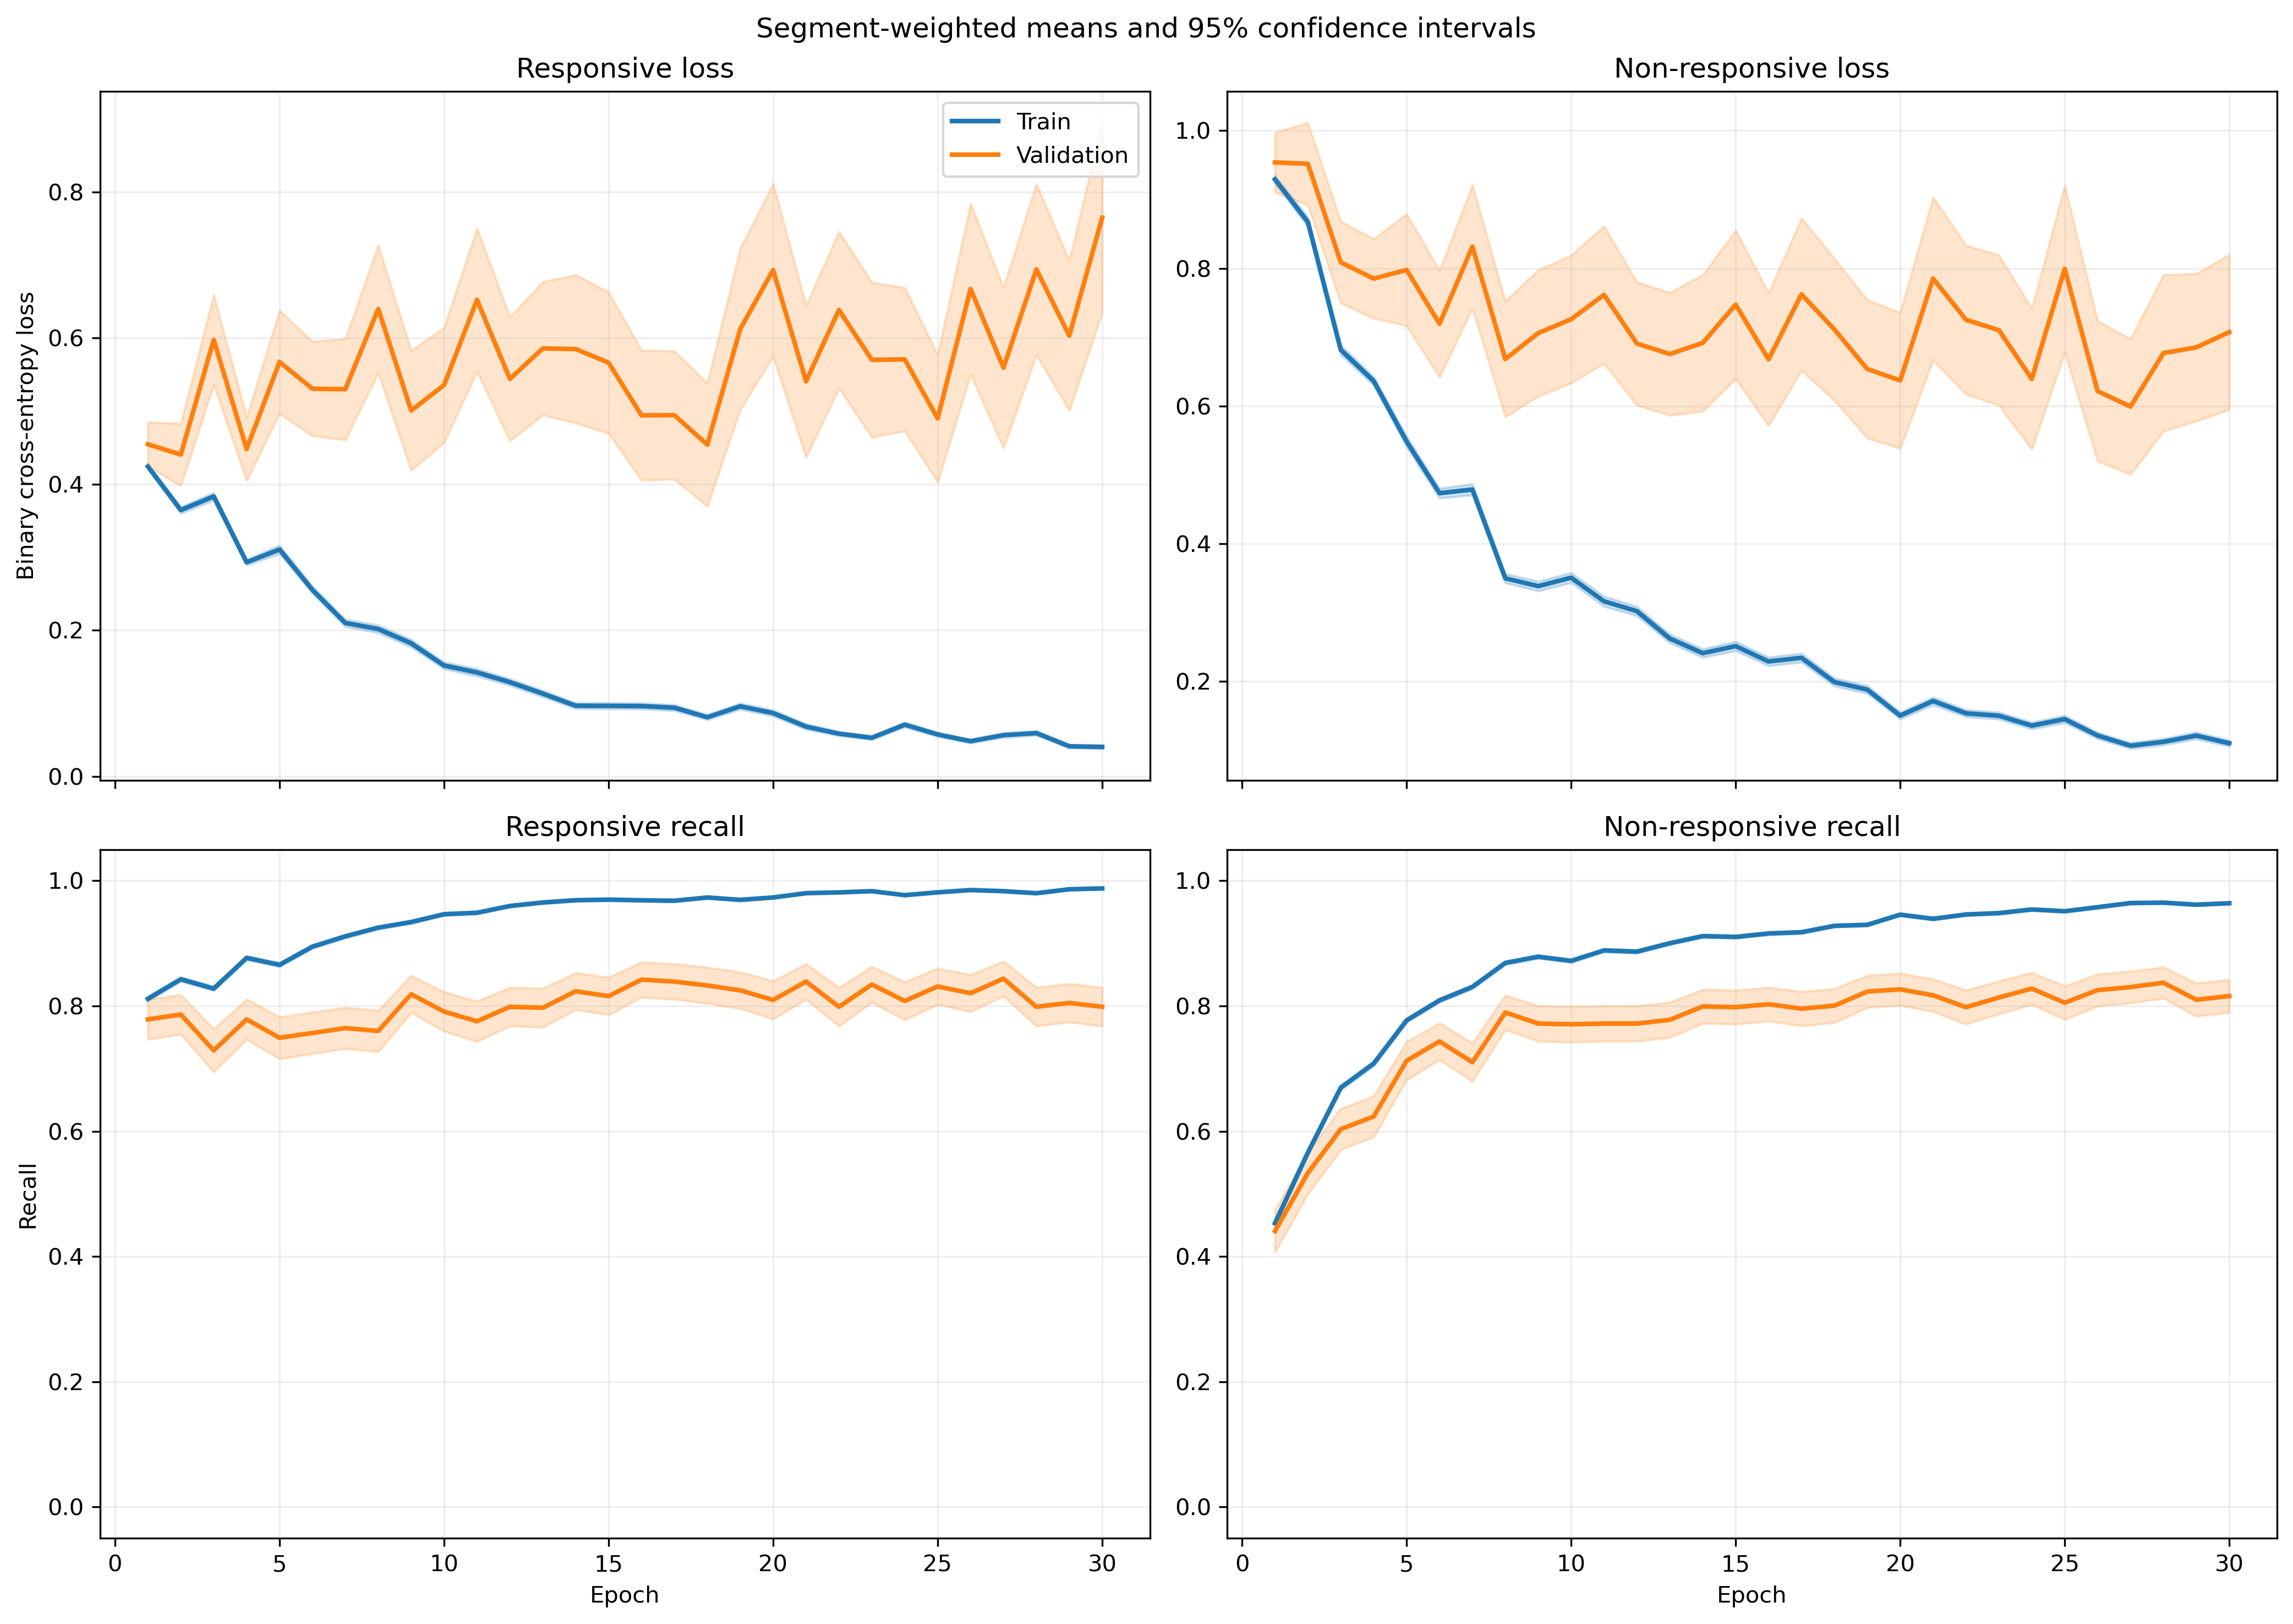

Source data for this figure (header and first rows):
fold, epoch, split, r_loss, r_loss_count, r_loss_sum, r_loss_sum_sq, r_recall, r_recall_count, r_recall_sum, r_recall_sum_sq, nr_loss, nr_loss_count, nr_loss_sum, nr_loss_sum_sq, nr_recall, nr_recall_count, nr_recall_sum, nr_recall_sum_sq
1, 1, train, 0.3966, 640, 253.8, 168.8, 0.8391, 640, 537.0, 537.0, 0.9469, 842, 797.3, 1049, 0.4228, 842, 356.0, 356.0
1, 1, validation, 0.1764, 6, 1.059, 0.2055, 1.0, 6, 6.0, 6.0, , 0, 0.0, 0.0, , 0, 0.0, 0.0
1, 2, train, 0.3326, 640, 212.9, 171.3, 0.8562, 640, 548.0, 548.0, 0.8224, 842, 692.5, 1023, 0.557, 842, 469.0, 469.0
1, 2, validation, 0.1354, 6, 0.8126, 0.1487, 1.0, 6, 6.0, 6.0, , 0, 0.0, 0.0, , 0, 0.0, 0.0
1, 3, train, 0.3214, 640, 205.7, 194.8, 0.8625, 640, 552.0, 552.0, 0.6681, 842, 562.5, 850.8, 0.6912, 842, 582.0, 582.0
1, 3, validation, 0.08726, 6, 0.5236, 0.0579, 1.0, 6, 6.0, 6.0, , 0, 0.0, 0.0, , 0, 0.0, 0.0
1, 4, train, 0.3442, 640, 220.3, 199.5, 0.8688, 640, 556.0, 556.0, 0.4683, 842, 394.3, 444.8, 0.7779, 842, 655.0, 655.0
1, 4, validation, 0.1222, 6, 0.733, 0.1075, 1.0, 6, 6.0, 6.0, , 0, 0.0, 0.0, , 0, 0.0, 0.0
1, 5, train, 0.2786, 640, 178.3, 168, 0.8844, 640, 566.0, 566.0, 0.5605, 842, 472, 694.3, 0.7613, 842, 641.0, 641.0
1, 5, validation, 0.08968, 6, 0.5381, 0.07416, 1.0, 6, 6.0, 6.0, , 0, 0.0, 0.0, , 0, 0.0, 0.0
1, 6, train, 0.2402, 640, 153.7, 201.5, 0.8828, 640, 565.0, 565.0, 0.4659, 842, 392.3, 731.8, 0.8183, 842, 689.0, 689.0
1, 6, validation, 0.07162, 6, 0.4297, 0.04633, 1.0, 6, 6.0, 6.0, , 0, 0.0, 0.0, , 0, 0.0, 0.0
1, 7, train, 0.283, 640, 181.2, 299.2, 0.8797, 640, 563.0, 563.0, 0.3252, 842, 273.8, 570.2, 0.8931, 842, 752.0, 752.0
1, 7, validation, 0.07383, 6, 0.443, 0.05292, 1.0, 6, 6.0, 6.0, , 0, 0.0, 0.0, , 0, 0.0, 0.0
1, 8, train, 0.2065, 640, 132.1, 174.9, 0.9078, 640, 581.0, 581.0, 0.324, 842, 272.8, 508.8, 0.88, 842, 741.0, 741.0
1, 8, validation, 0.02783, 6, 0.167, 0.005899, 1.0, 6, 6.0, 6.0, , 0, 0.0, 0.0, , 0, 0.0, 0.0
1, 9, train, 0.1165, 640, 74.53, 89.59, 0.9516, 640, 609.0, 609.0, 0.3955, 842, 333, 682.5, 0.8456, 842, 712.0, 712.0
1, 9, validation, 0.03222, 6, 0.1933, 0.009104, 1.0, 6, 6.0, 6.0, , 0, 0.0, 0.0, , 0, 0.0, 0.0
1, 10, train, 0.1074, 640, 68.74, 65.09, 0.9578, 640, 613.0, 613.0, 0.4551, 842, 383.2, 885.6, 0.8432, 842, 710.0, 710.0
1, 10, validation, 0.01696, 6, 0.1018, 0.003018, 1.0, 6, 6.0, 6.0, , 0, 0.0, 0.0, , 0, 0.0, 0.0
1, 11, train, 0.1958, 640, 125.3, 173.4, 0.9187, 640, 588.0, 588.0, 0.217, 842, 182.8, 308.2, 0.9204, 842, 775.0, 775.0
1, 11, validation, 0.3875, 6, 2.325, 2.81, 0.8333, 6, 5.0, 5.0, , 0, 0.0, 0.0, , 0, 0.0, 0.0
1, 12, train, 0.1847, 640, 118.2, 238.7, 0.9203, 640, 589.0, 589.0, 0.2477, 842, 208.5, 540.2, 0.9169, 842, 772.0, 772.0
1, 12, validation, 0.006227, 6, 0.03736, 0.0004243, 1.0, 6, 6.0, 6.0, , 0, 0.0, 0.0, , 0, 0.0, 0.0
1, 13, train, 0.08768, 640, 56.12, 101, 0.9688, 640, 620.0, 620.0, 0.2423, 842, 204, 554.9, 0.9097, 842, 766.0, 766.0
1, 13, validation, 0.009538, 6, 0.05723, 0.0008615, 1.0, 6, 6.0, 6.0, , 0, 0.0, 0.0, , 0, 0.0, 0.0
1, 14, train, 0.05099, 640, 32.63, 36.42, 0.9906, 640, 634.0, 634.0, 0.2565, 842, 216, 474.6, 0.8979, 842, 756.0, 756.0
1, 14, validation, 0.01168, 6, 0.0701, 0.001247, 1.0, 6, 6.0, 6.0, , 0, 0.0, 0.0, , 0, 0.0, 0.0
1, 15, train, 0.07349, 640, 47.04, 70.03, 0.9781, 640, 626.0, 626.0, 0.2105, 842, 177.3, 398.9, 0.9181, 842, 773.0, 773.0
1, 15, validation, 0.008161, 6, 0.04897, 0.0006132, 1.0, 6, 6.0, 6.0, , 0, 0.0, 0.0, , 0, 0.0, 0.0
1, 16, train, 0.07611, 640, 48.71, 66.83, 0.9781, 640, 626.0, 626.0, 0.1277, 842, 107.5, 202.7, 0.943, 842, 794.0, 794.0
1, 16, validation, 0.009376, 6, 0.05626, 0.0007933, 1.0, 6, 6.0, 6.0, , 0, 0.0, 0.0, , 0, 0.0, 0.0
1, 17, train, 0.05778, 640, 36.98, 41.81, 0.9812, 640, 628.0, 628.0, 0.2351, 842, 198, 470.4, 0.9074, 842, 764.0, 764.0
1, 17, validation, 0.005567, 6, 0.0334, 0.0003471, 1.0, 6, 6.0, 6.0, , 0, 0.0, 0.0, , 0, 0.0, 0.0
1, 18, train, 0.1021, 640, 65.34, 133, 0.9672, 640, 619.0, 619.0, 0.117, 842, 98.49, 208, 0.9608, 842, 809.0, 809.0
1, 18, validation, 0.07153, 6, 0.4292, 0.09063, 1.0, 6, 6.0, 6.0, , 0, 0.0, 0.0, , 0, 0.0, 0.0
1, 19, train, 0.08735, 640, 55.91, 129.6, 0.9719, 640, 622.0, 622.0, 0.1138, 842, 95.86, 299.6, 0.9644, 842, 812.0, 812.0
1, 19, validation, 0.01338, 6, 0.08028, 0.003498, 1.0, 6, 6.0, 6.0, , 0, 0.0, 0.0, , 0, 0.0, 0.0
1, 20, train, 0.08678, 640, 55.54, 161.4, 0.975, 640, 624.0, 624.0, 0.08356, 842, 70.35, 167.1, 0.9644, 842, 812.0, 812.0
1, 20, validation, 0.0043, 6, 0.0258, 0.0002466, 1.0, 6, 6.0, 6.0, , 0, 0.0, 0.0, , 0, 0.0, 0.0
1, 21, train, 0.04527, 640, 28.97, 89.3, 0.9906, 640, 634.0, 634.0, 0.171, 842, 144, 402.5, 0.9335, 842, 786.0, 786.0
1, 21, validation, 0.002002, 6, 0.01201, 3.566814848454669e-05, 1.0, 6, 6.0, 6.0, , 0, 0.0, 0.0, , 0, 0.0, 0.0
1, 22, train, 0.05175, 640, 33.12, 42.86, 0.9844, 640, 630.0, 630.0, 0.1809, 842, 152.3, 354.5, 0.9311, 842, 784.0, 784.0
1, 22, validation, 0.001463, 6, 0.00878, 2.484345077391481e-05, 1.0, 6, 6.0, 6.0, , 0, 0.0, 0.0, , 0, 0.0, 0.0
1, 23, train, 0.05145, 640, 32.93, 78.84, 0.9891, 640, 633.0, 633.0, 0.07743, 842, 65.19, 136.4, 0.9751, 842, 821.0, 821.0
1, 23, validation, 0.009636, 6, 0.05781, 0.001603, 1.0, 6, 6.0, 6.0, , 0, 0.0, 0.0, , 0, 0.0, 0.0
1, 24, train, 0.05624, 640, 36, 44.79, 0.9781, 640, 626.0, 626.0, 0.1178, 842, 99.2, 228.4, 0.9525, 842, 802.0, 802.0
1, 24, validation, 0.00242, 6, 0.01452, 6.997274476816528e-05, 1.0, 6, 6.0, 6.0, , 0, 0.0, 0.0, , 0, 0.0, 0.0
1, 25, train, 0.02851, 640, 18.25, 37.54, 0.9969, 640, 638.0, 638.0, 0.08289, 842, 69.79, 186.1, 0.9715, 842, 818.0, 818.0
1, 25, validation, 0.002043, 6, 0.01226, 5.8090583252123906e-05, 1.0, 6, 6.0, 6.0, , 0, 0.0, 0.0, , 0, 0.0, 0.0
1, 26, train, 0.04907, 640, 31.4, 40.57, 0.9875, 640, 632.0, 632.0, 0.2292, 842, 193, 555, 0.9192, 842, 774.0, 774.0
1, 26, validation, 0.001288, 6, 0.00773, 1.7279783151025185e-05, 1.0, 6, 6.0, 6.0, , 0, 0.0, 0.0, , 0, 0.0, 0.0
1, 27, train, 0.02976, 640, 19.05, 44.85, 0.9938, 640, 636.0, 636.0, 0.06315, 842, 53.17, 182, 0.9857, 842, 830.0, 830.0
1, 27, validation, 0.0007222, 6, 0.004333, 4.8137583235075e-06, 1.0, 6, 6.0, 6.0, , 0, 0.0, 0.0, , 0, 0.0, 0.0
1, 28, train, 0.106, 640, 67.82, 177.4, 0.9609, 640, 615.0, 615.0, 0.0887, 842, 74.68, 309.4, 0.9786, 842, 824.0, 824.0
1, 28, validation, 0.00032, 6, 0.00192, 7.930912033771165e-07, 1.0, 6, 6.0, 6.0, , 0, 0.0, 0.0, , 0, 0.0, 0.0
1, 29, train, 0.03721, 640, 23.82, 46.1, 0.9828, 640, 629.0, 629.0, 0.05711, 842, 48.09, 118.1, 0.9846, 842, 829.0, 829.0
1, 29, validation, 0.0009592, 6, 0.005755, 1.0818844657478621e-05, 1.0, 6, 6.0, 6.0, , 0, 0.0, 0.0, , 0, 0.0, 0.0
1, 30, train, 0.03935, 640, 25.18, 36.66, 0.9875, 640, 632.0, 632.0, 0.07047, 842, 59.34, 147.2, 0.9798, 842, 825.0, 825.0
1, 30, validation, 0.0007484, 6, 0.00449, 5.117424962008954e-06, 1.0, 6, 6.0, 6.0, , 0, 0.0, 0.0, , 0, 0.0, 0.0
... 3,600 more rows
